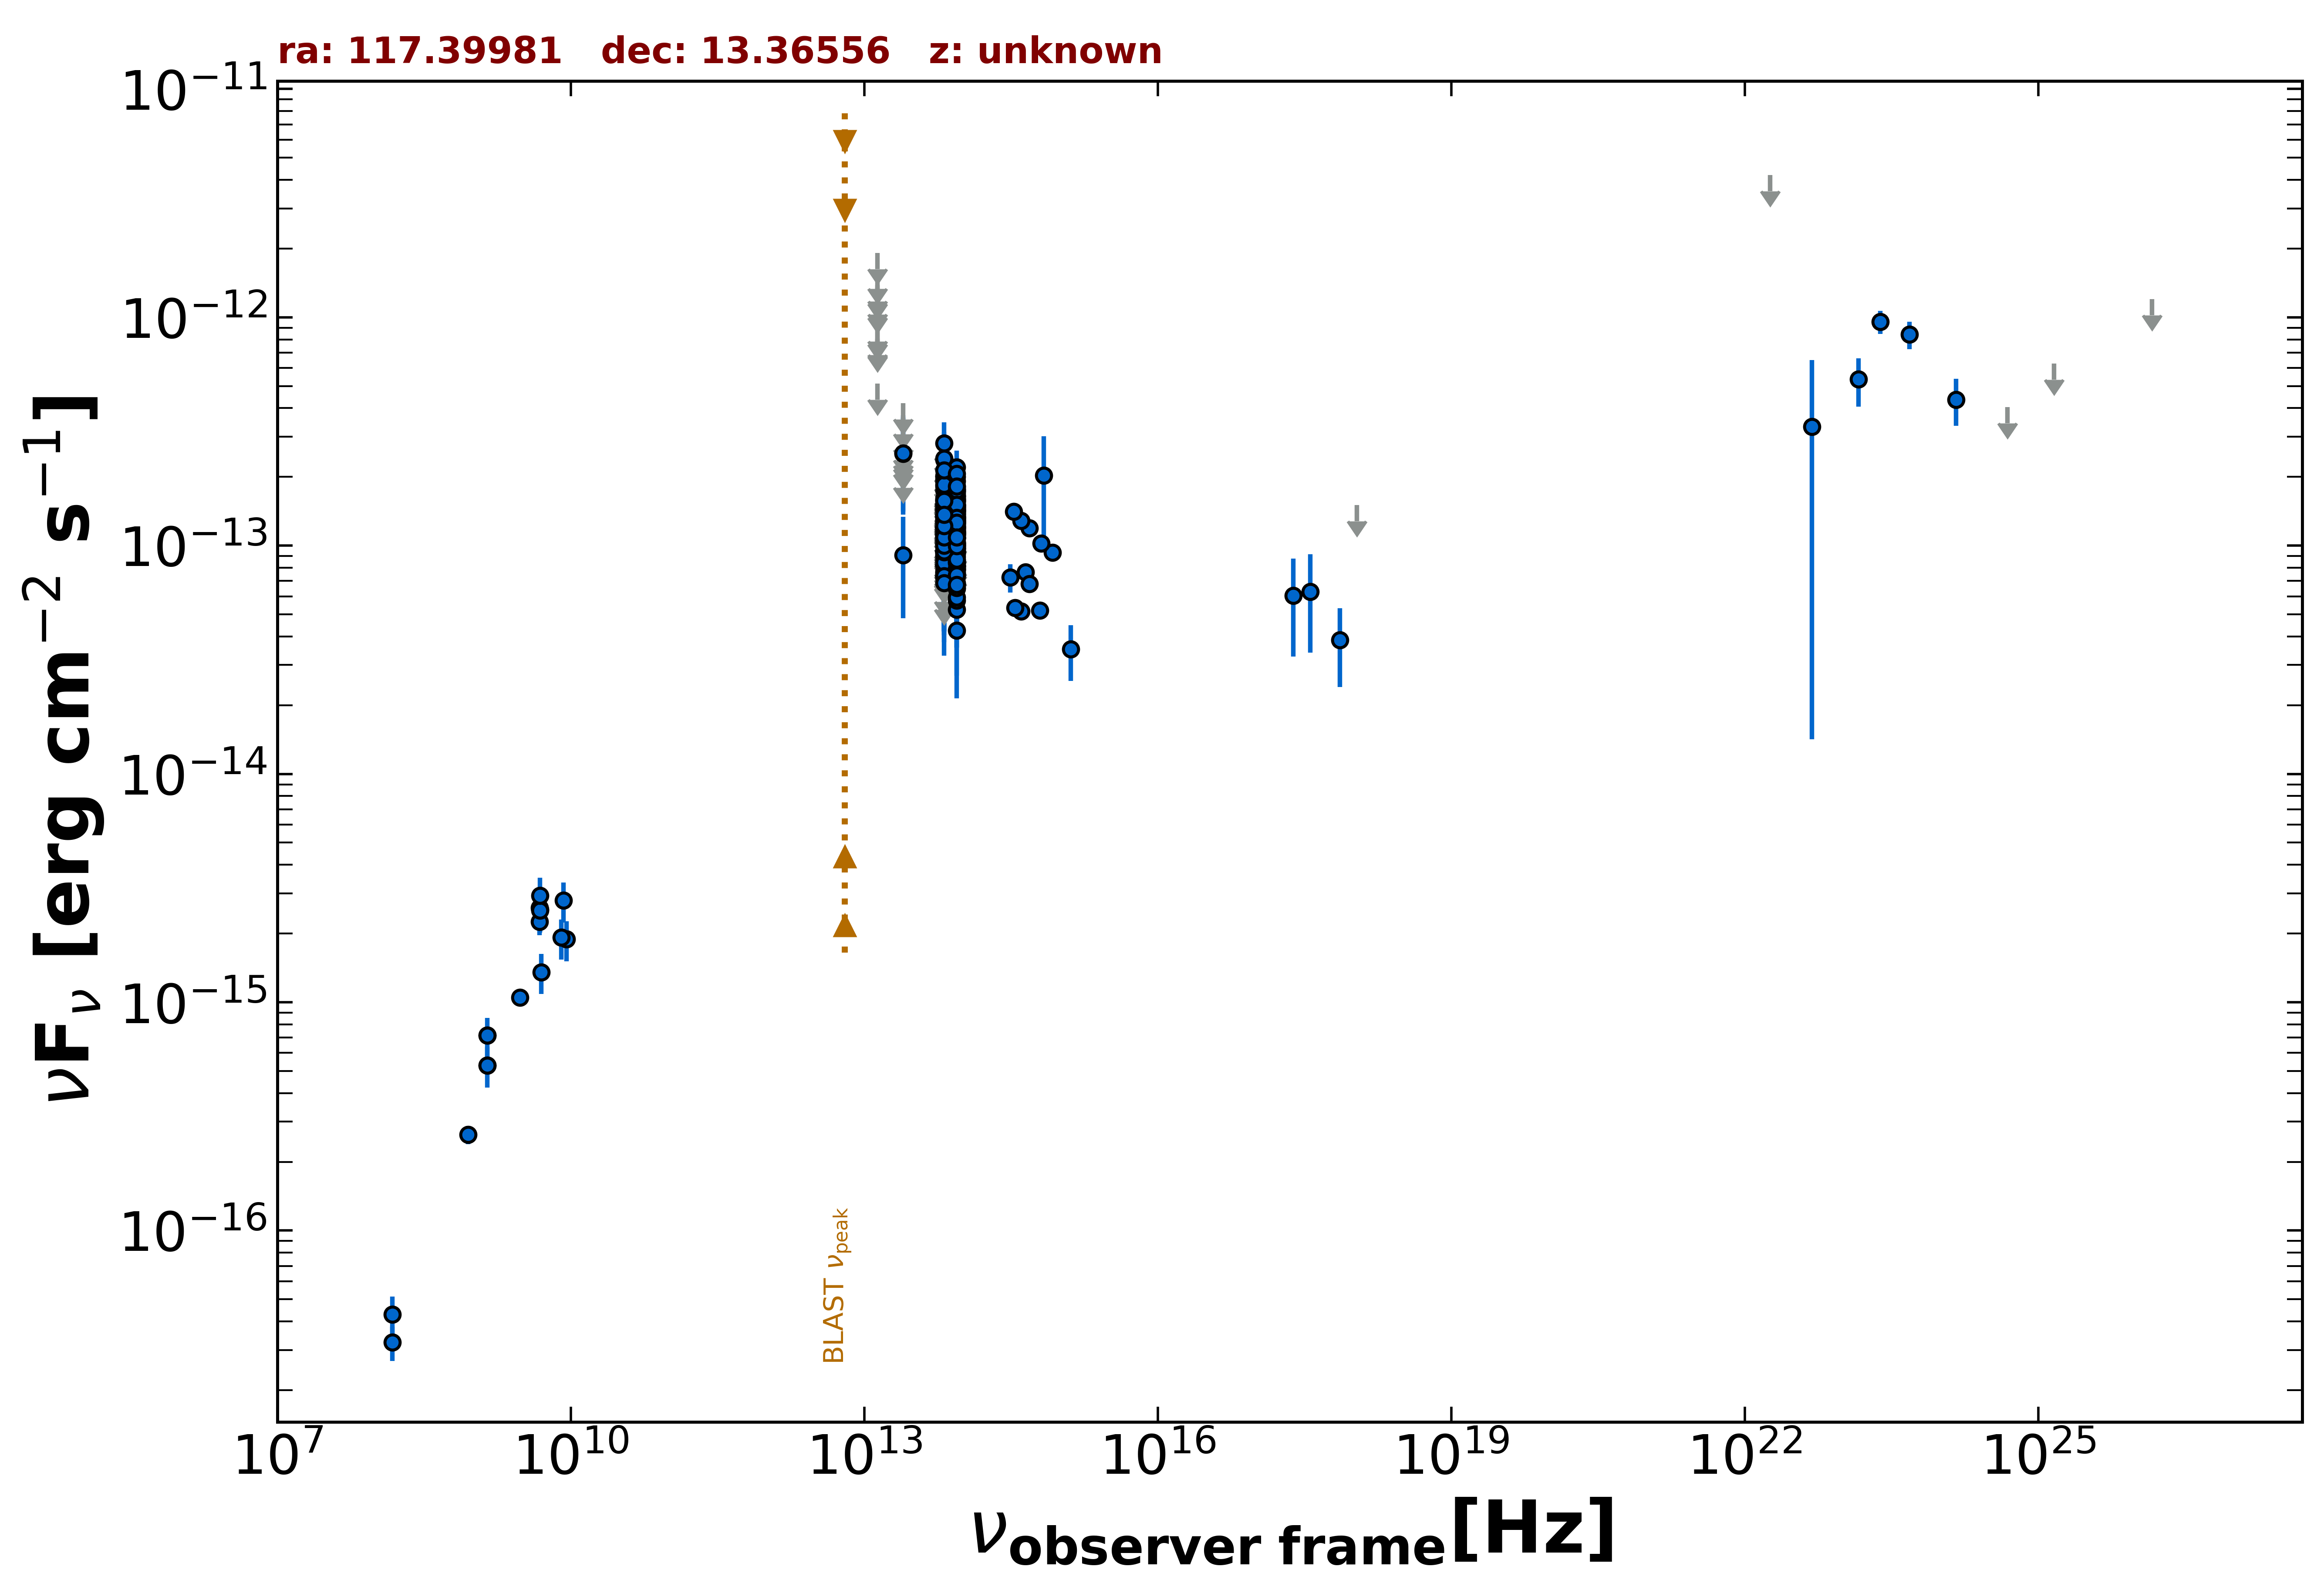

Values plotted in this chart, from the file beside it:
freq., flux, err_flux, MJD_start, MJD_end, flag, catalog, reference
1.400e+09, 7.155e-16, 1.950e-18, 55000, 55000, , FIRST, White et al. 1997  ApJ  475 479
1.400e+09, 5.292e-16, 1.680e-17, 55000, 55000, , NVSS, Condon et al. 1998  AJ  115  1693
8.870e+08, 2.634e-16, 2.395e-17, 55000, 55000, , RACS, Hale et al. 2021  PASA  38  e058
3.000e+09, 1.048e-15, 7.000e-18, 55000, 55000, , VLASSQL, Gordon et al. 2021  ApJS  255  30
2.418e+17, 6.028e-14, 2.757e-14, 57080, 57170, , 1OUSX, Giommi et al. in preparation
3.627e+17, 6.277e-14, 2.872e-14, 57080, 57170, , 1OUSX, Giommi et al. in preparation
7.253e+17, 3.861e-14, 1.461e-14, 57080, 57170, , 1OUSX, Giommi et al. in preparation
1.088e+18, 1.504e-13, 0.000e+00, 57080, 57170, UL, 1OUSX, Giommi et al. in preparation
1.500e+08, 3.240e-17, 5.550e-18, 55000, 55000, , TGSS150, Intema et al. 2017  A&A  598  A781
4.800e+09, 2.256e-15, 2.880e-16, 55000, 55000, , GB6, Gregory et al. 1996  ApJS  103  427
4.800e+09, 2.592e-15, 4.320e-16, 55000, 55000, , GB87, Gregory et al. 1992  VizieR  VIII/14/j20…
8.817e+13, 1.076e-13, 2.500e-15, 55000, 55000, , UNWISE, Schlafly et al. 2019  ApJS  240  30
6.517e+13, 8.181e-14, 3.665e-15, 55000, 55000, , UNWISE, Schlafly et al. 2019  ApJS  240  30
8.817e+13, 9.738e-14, 5.935e-15, 55000, 55000, , WISE, Wright et al. 2010  AJ  140  1868
6.517e+13, 7.431e-14, 8.505e-15, 55000, 55000, , WISE, Wright et al. 2010  AJ  140  1868
2.498e+13, 9.077e-14, 4.275e-14, 55000, 55000, , WISE, Wright et al. 2010  AJ  140  1868
1.363e+13, 5.133e-13, 0.000e+00, 55000, 55000, UL, WISE, Wright et al. 2010  AJ  140  1868
8.817e+13, 9.631e-14, 2.175e-14, 58568, 58568, , NEOWISE, Mainzer et al. 2014  ApJ  792  30
6.517e+13, 7.882e-14, 0.000e+00, 58568, 58568, UL, NEOWISE, Mainzer et al. 2014  ApJ  792  30
8.817e+13, 9.747e-14, 1.977e-14, 58569, 58569, , NEOWISE, Mainzer et al. 2014  ApJ  792  30
6.517e+13, 1.089e-13, 3.237e-14, 58569, 58569, , NEOWISE, Mainzer et al. 2014  ApJ  792  30
8.817e+13, 1.648e-13, 2.345e-14, 58569, 58569, , NEOWISE, Mainzer et al. 2014  ApJ  792  30
6.517e+13, 2.000e-13, 3.405e-14, 58569, 58569, , NEOWISE, Mainzer et al. 2014  ApJ  792  30
8.817e+13, 1.110e-13, 2.380e-14, 58568, 58568, , NEOWISE, Mainzer et al. 2014  ApJ  792  30
6.517e+13, 1.282e-13, 0.000e+00, 58568, 58568, UL, NEOWISE, Mainzer et al. 2014  ApJ  792  30
8.817e+13, 1.083e-13, 2.710e-14, 58568, 58568, , NEOWISE, Mainzer et al. 2014  ApJ  792  30
6.517e+13, 1.017e-13, 3.874e-14, 58568, 58568, , NEOWISE, Mainzer et al. 2014  ApJ  792  30
8.817e+13, 1.592e-13, 2.345e-14, 58568, 58568, , NEOWISE, Mainzer et al. 2014  ApJ  792  30
6.517e+13, 1.231e-13, 4.930e-14, 58568, 58568, , NEOWISE, Mainzer et al. 2014  ApJ  792  30
8.817e+13, 8.442e-14, 2.402e-14, 58568, 58568, , NEOWISE, Mainzer et al. 2014  ApJ  792  30
6.517e+13, 1.449e-13, 3.710e-14, 58568, 58568, , NEOWISE, Mainzer et al. 2014  ApJ  792  30
8.817e+13, 1.000e-13, 2.151e-14, 58569, 58569, , NEOWISE, Mainzer et al. 2014  ApJ  792  30
6.517e+13, 6.164e-14, 0.000e+00, 58569, 58569, UL, NEOWISE, Mainzer et al. 2014  ApJ  792  30
8.817e+13, 1.188e-13, 2.827e-14, 57121, 57121, , NEOWISE, Mainzer et al. 2014  ApJ  792  30
6.517e+13, 8.667e-14, 3.932e-14, 57121, 57121, , NEOWISE, Mainzer et al. 2014  ApJ  792  30
8.817e+13, 1.419e-13, 2.365e-14, 57680, 57680, , NEOWISE, Mainzer et al. 2014  ApJ  792  30
6.517e+13, 1.361e-13, 4.956e-14, 57680, 57680, , NEOWISE, Mainzer et al. 2014  ApJ  792  30
8.817e+13, 1.277e-13, 2.450e-14, 57680, 57680, , NEOWISE, Mainzer et al. 2014  ApJ  792  30
6.517e+13, 1.159e-13, 4.229e-14, 57680, 57680, , NEOWISE, Mainzer et al. 2014  ApJ  792  30
8.817e+13, 1.200e-13, 3.753e-14, 57680, 57680, , NEOWISE, Mainzer et al. 2014  ApJ  792  30
6.517e+13, 1.059e-13, 4.284e-14, 57680, 57680, , NEOWISE, Mainzer et al. 2014  ApJ  792  30
8.817e+13, 1.388e-13, 2.365e-14, 57680, 57680, , NEOWISE, Mainzer et al. 2014  ApJ  792  30
6.517e+13, 1.821e-13, 5.885e-14, 57680, 57680, , NEOWISE, Mainzer et al. 2014  ApJ  792  30
8.817e+13, 1.113e-13, 2.363e-14, 57680, 57680, , NEOWISE, Mainzer et al. 2014  ApJ  792  30
6.517e+13, 1.638e-13, 0.000e+00, 57680, 57680, UL, NEOWISE, Mainzer et al. 2014  ApJ  792  30
8.817e+13, 1.116e-13, 0.000e+00, 57680, 57680, UL, NEOWISE, Mainzer et al. 2014  ApJ  792  30
6.517e+13, 1.291e-13, 4.624e-14, 57680, 57680, , NEOWISE, Mainzer et al. 2014  ApJ  792  30
8.817e+13, 1.251e-13, 2.200e-14, 58201, 58201, , NEOWISE, Mainzer et al. 2014  ApJ  792  30
6.517e+13, 1.232e-13, 0.000e+00, 58201, 58201, UL, NEOWISE, Mainzer et al. 2014  ApJ  792  30
8.817e+13, 1.646e-13, 2.235e-14, 58202, 58202, , NEOWISE, Mainzer et al. 2014  ApJ  792  30
6.517e+13, 1.641e-13, 0.000e+00, 58202, 58202, UL, NEOWISE, Mainzer et al. 2014  ApJ  792  30
8.817e+13, 8.114e-14, 2.044e-14, 58201, 58201, , NEOWISE, Mainzer et al. 2014  ApJ  792  30
6.517e+13, 1.717e-13, 0.000e+00, 58201, 58201, UL, NEOWISE, Mainzer et al. 2014  ApJ  792  30
8.817e+13, 1.085e-13, 2.775e-14, 58204, 58204, , NEOWISE, Mainzer et al. 2014  ApJ  792  30
6.517e+13, 1.811e-13, 0.000e+00, 58204, 58204, UL, NEOWISE, Mainzer et al. 2014  ApJ  792  30
8.817e+13, 1.733e-13, 3.210e-14, 58201, 58201, , NEOWISE, Mainzer et al. 2014  ApJ  792  30
6.517e+13, 8.246e-14, 4.059e-14, 58201, 58201, , NEOWISE, Mainzer et al. 2014  ApJ  792  30
8.817e+13, 1.916e-13, 3.030e-14, 58201, 58201, , NEOWISE, Mainzer et al. 2014  ApJ  792  30
6.517e+13, 7.555e-14, 3.346e-14, 58201, 58201, , NEOWISE, Mainzer et al. 2014  ApJ  792  30
8.817e+13, 1.402e-13, 3.060e-14, 58201, 58201, , NEOWISE, Mainzer et al. 2014  ApJ  792  30
... 325 more rows
